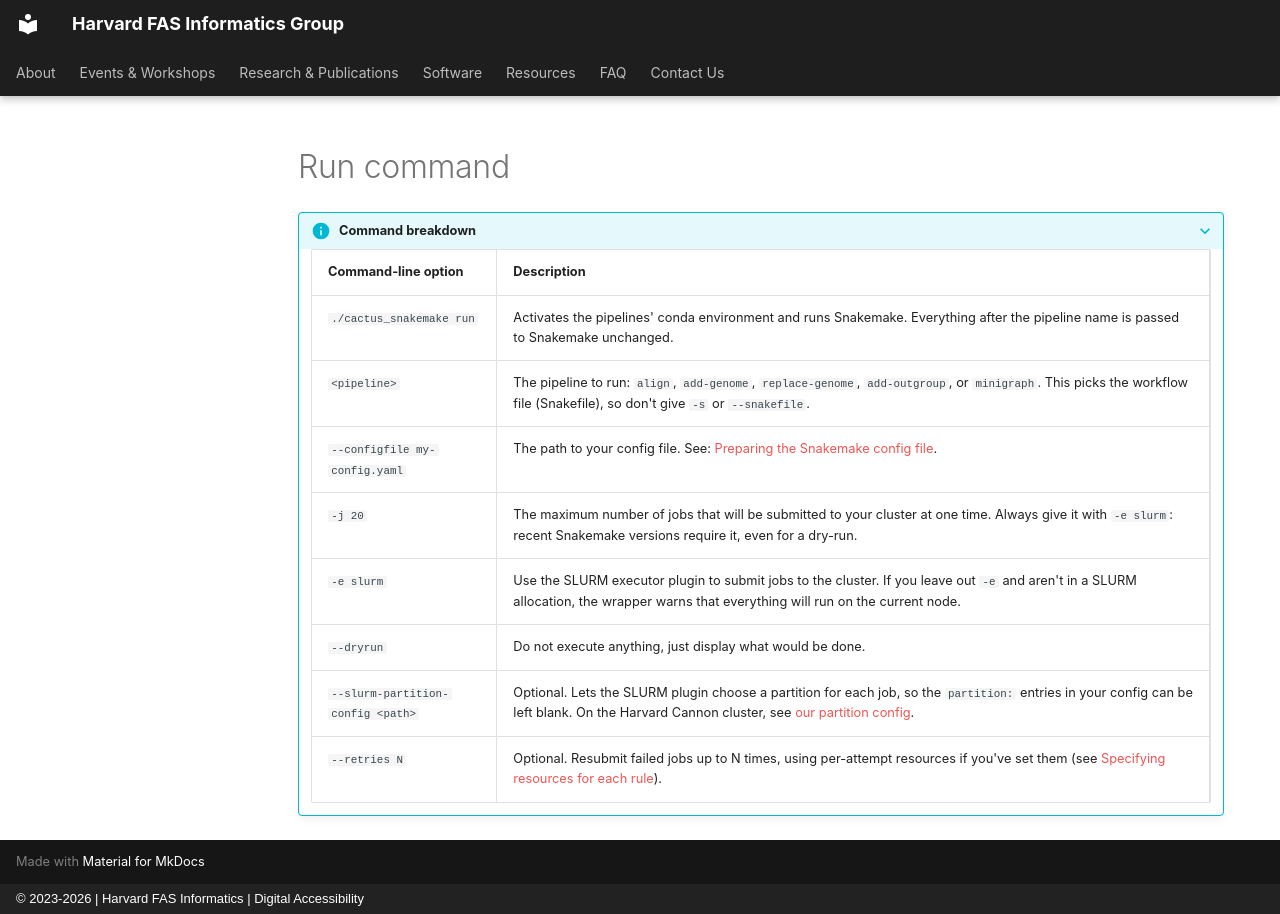

repository: harvardinformatics/informatics-website · page: assets/snippets/cactus-snakemake/run-command/index.html · generator: mkdocs · copyright: © 2023-2026 | Harvard FAS Informatics | Digital Accessibility

??? info "Command breakdown"

    | Command-line option                       | Description |
    | ----------------------------------------- | ----------- |
    | `./cactus_snakemake run`                  | Activates the pipelines' conda environment and runs Snakemake. Everything after the pipeline name is passed to Snakemake unchanged. |
    | `<pipeline>`                              | The pipeline to run: `align`, `add-genome`, `replace-genome`, `add-outgroup`, or `minigraph`. This picks the workflow file (Snakefile), so don't give `-s` or `--snakefile`. |
    | `--configfile my-config.yaml`             | The path to your config file. See: [Preparing the Snakemake config file](#preparing-the-snakemake-config-file). |
    | `-j 20`                                   | The maximum number of jobs that will be submitted to your cluster at one time. Always give it with `-e slurm`: recent Snakemake versions require it, even for a dry-run. |
    | `-e slurm`                                | Use the SLURM executor plugin to submit jobs to the cluster. If you leave out `-e` and aren't in a SLURM allocation, the wrapper warns that everything will run on the current node. |
    | `--dryrun`                                | Do not execute anything, just display what would be done. |
    | `--slurm-partition-config <path>`         | Optional. Lets the SLURM plugin choose a partition for each job, so the `partition:` entries in your config can be left blank. On the Harvard Cannon cluster, see [our partition config](../snakemake-cannon-config.md). |
    | `--retries N`                             | Optional. Resubmit failed jobs up to N times, using per-attempt resources if you've set them (see [Specifying resources for each rule](#specifying-resources-for-each-rule)). |
